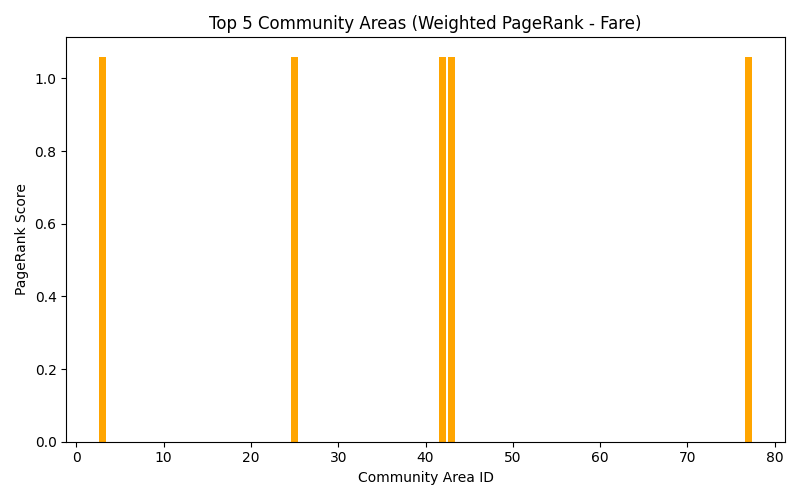

Data behind this chart, as committed beside it:
id, pagerank
25, 1.06
43, 1.06
77, 1.06
3, 1.06
42, 1.06
